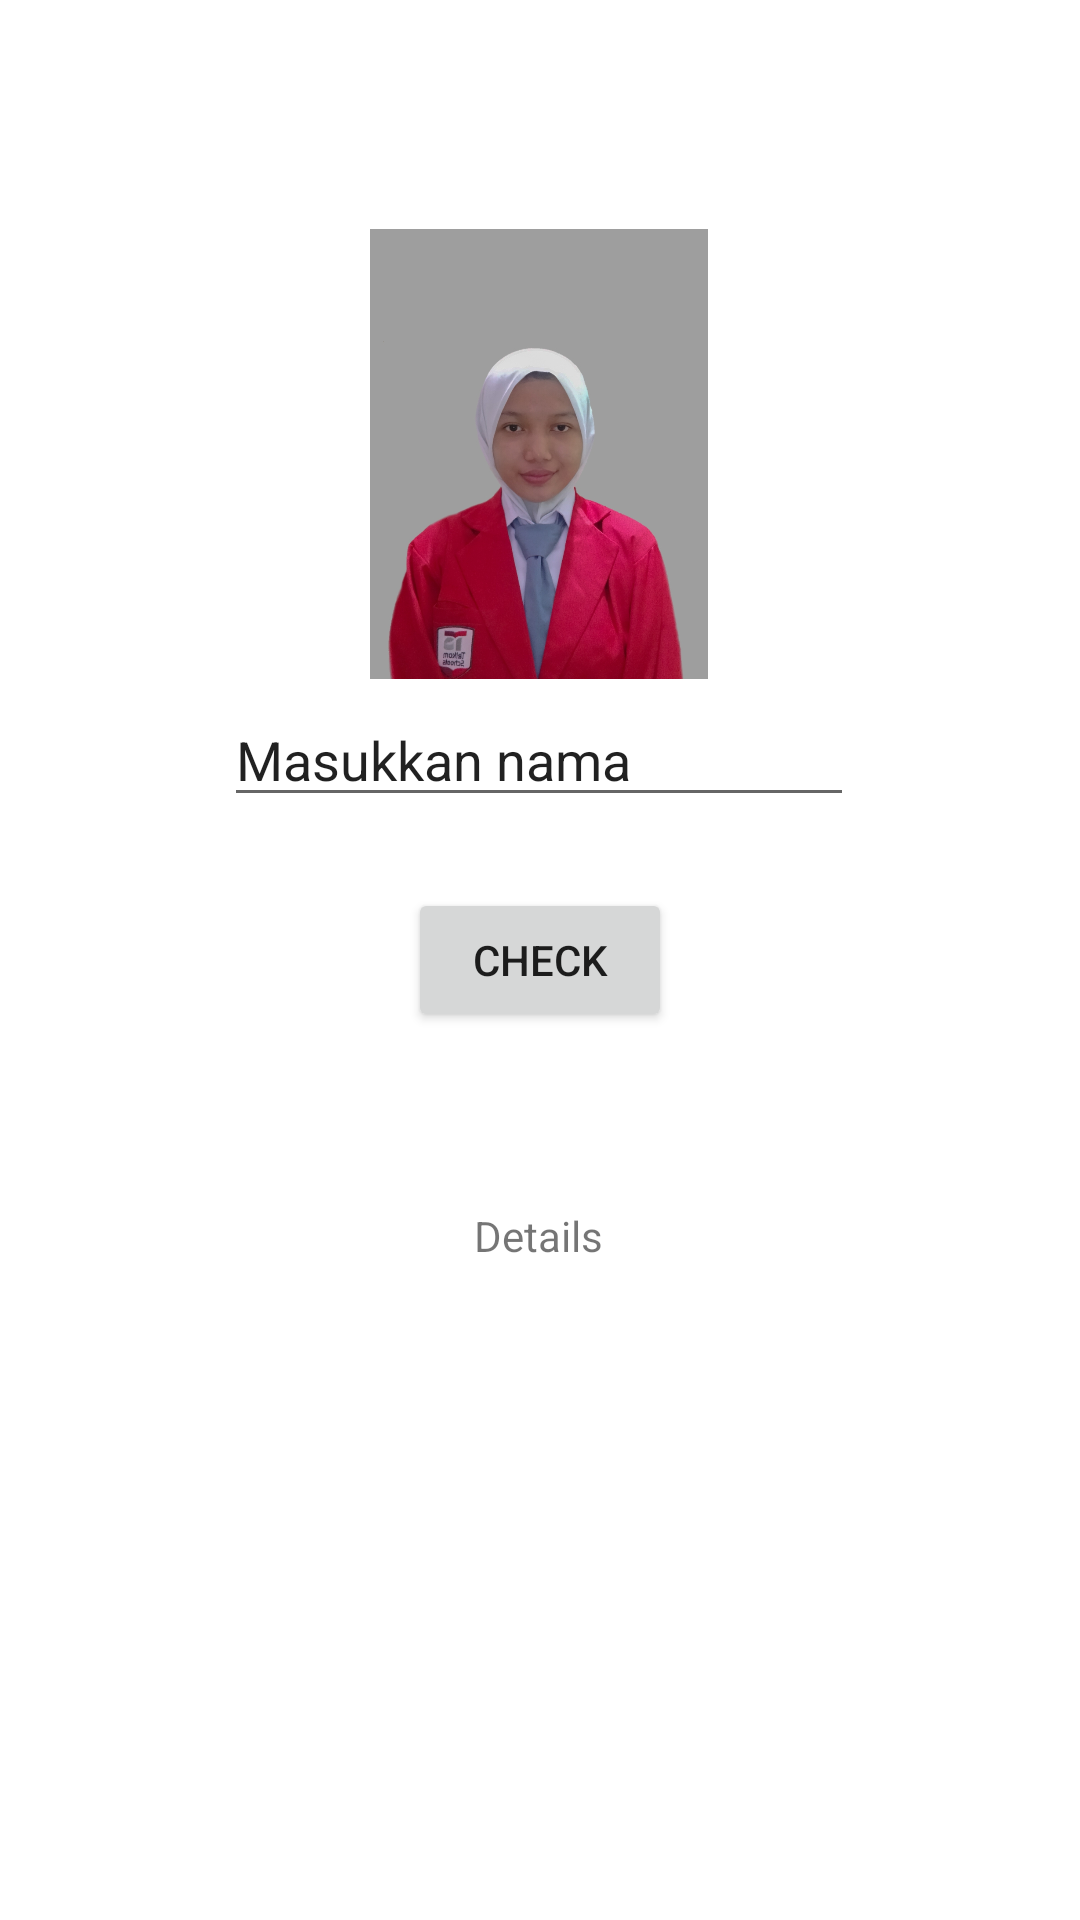

Layout XML and referenced resources for this Android screen:
<!-- AndroidManifest.xml: application theme Theme.Kelompok3 -->
<!-- res/layout/finaprofile.xml -->
<?xml version="1.0" encoding="utf-8"?>
<androidx.constraintlayout.widget.ConstraintLayout xmlns:android="http://schemas.android.com/apk/res/android"
    xmlns:app="http://schemas.android.com/apk/res-auto"
    android:layout_width="match_parent"
    android:layout_height="match_parent"
    xmlns:tools="http://schemas.android.com/tools">

    <ImageView
        android:id="@+id/ImageViewuser"
        tools:ignore="MissingConstraints"
        android:layout_width="180dp"
        android:layout_height="150dp"
        android:src="@drawable/fina"
        app:layout_constraintBottom_toBottomOf="parent"
        app:layout_constraintEnd_toEndOf="parent"
        app:layout_constraintHorizontal_bias="0.498"
        app:layout_constraintStart_toStartOf="parent"
        app:layout_constraintTop_toTopOf="parent"
        app:layout_constraintVertical_bias="0.156" />

    <TextView
        android:id="@+id/InformationLuthfinaNararya"
        android:layout_width="wrap_content"
        android:layout_height="wrap_content"
        android:text="Details"
        app:layout_constraintBottom_toBottomOf="parent"
        app:layout_constraintEnd_toEndOf="parent"
        app:layout_constraintHorizontal_bias="0.498"
        app:layout_constraintStart_toStartOf="parent"
        app:layout_constraintTop_toTopOf="parent"
        app:layout_constraintVertical_bias="0.648" />

    <EditText
        android:id="@+id/editTextFina"
        tools:ignore="LabelFor"
        android:layout_width="wrap_content"
        android:layout_height="wrap_content"
        android:ems="10"
        android:importantForAutofill="no"
        android:inputType="textPersonName"
        android:text="Masukkan nama"
        app:layout_constraintBottom_toBottomOf="parent"
        app:layout_constraintEnd_toEndOf="parent"
        app:layout_constraintHorizontal_bias="0.497"
        app:layout_constraintStart_toStartOf="parent"
        app:layout_constraintTop_toTopOf="parent"
        app:layout_constraintVertical_bias="0.386" />

    <Button
        android:id="@+id/buttonFina"
        android:layout_width="wrap_content"
        android:layout_height="wrap_content"
        android:text="CHECK"
        app:layout_constraintBottom_toBottomOf="parent"
        app:layout_constraintEnd_toEndOf="parent"
        app:layout_constraintStart_toStartOf="parent"
        app:layout_constraintTop_toTopOf="parent" />

</androidx.constraintlayout.widget.ConstraintLayout>
<!-- resources referenced by this layout -->
<resources>
  <!-- drawable fina: png bitmap (drawable, 198951 bytes) -->
  <style name="Theme.Kelompok3" parent="Theme.MaterialComponents.DayNight.DarkActionBar">
          
          <item name="colorPrimary">@color/purple_500</item>
          <item name="colorPrimaryVariant">@color/purple_700</item>
          <item name="colorOnPrimary">@color/white</item>
          
          <item name="colorSecondary">@color/teal_200</item>
          <item name="colorSecondaryVariant">@color/teal_700</item>
          <item name="colorOnSecondary">@color/black</item>
          
          <item name="android:statusBarColor" tools:targetApi="l">?attr/colorPrimaryVariant</item>
          
      </style>
  <!-- not gathered from this repository: default colours our renderer supplied (Android Studio template values) -->
  <color name="purple_500">#FF6200EE</color>
  <color name="purple_700">#FF3700B3</color>
  <color name="teal_200">#FF03DAC5</color>
  <color name="teal_700">#FF018786</color>
  <color name="black">#FF000000</color>
  <color name="white">#FFFFFFFF</color>
</resources>
